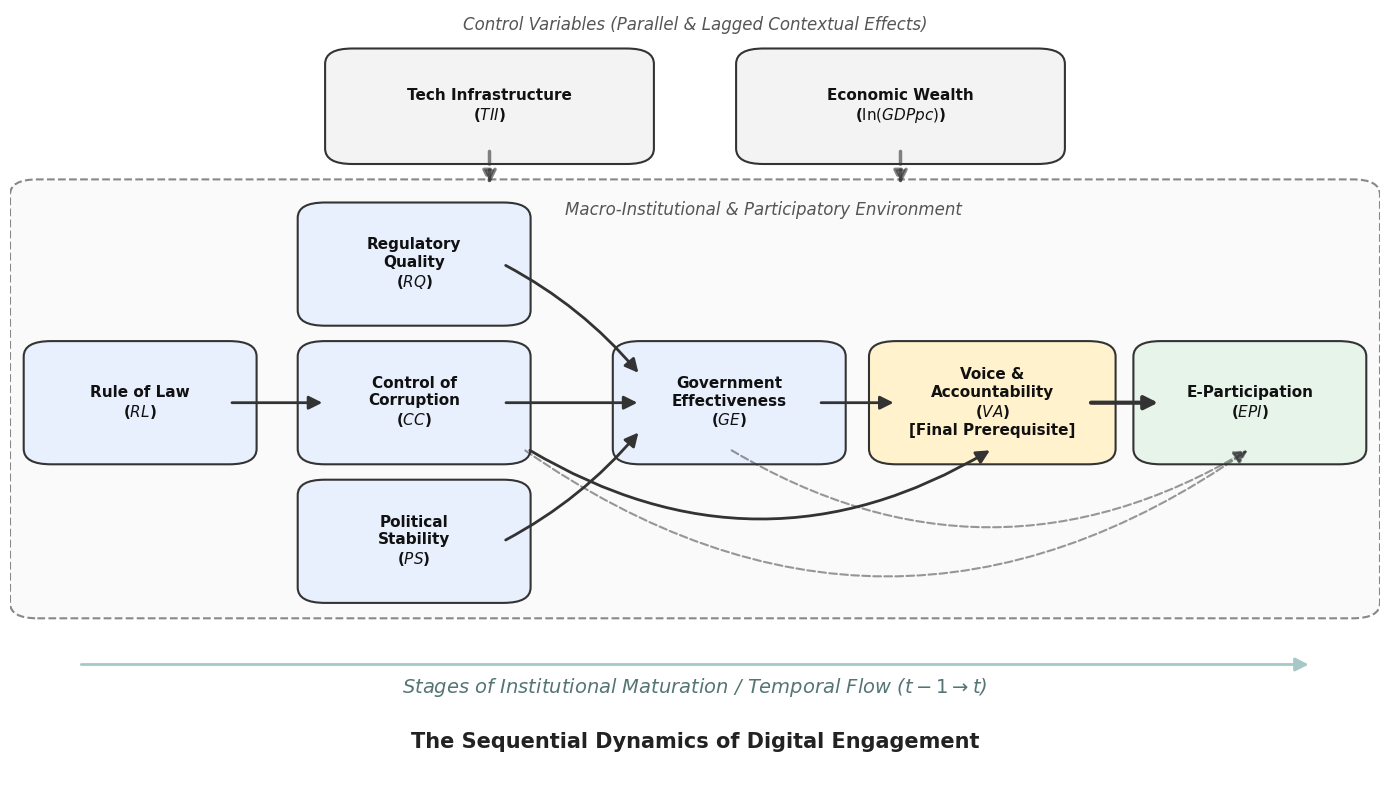

The matplotlib source for this figure:
# final code
# اصلاح ارتباطات + متن ها

import matplotlib.pyplot as plt
import matplotlib.patches as patches

# --- Font and Style Settings ---
plt.rcParams['font.family'] = 'sans-serif'
plt.rcParams['font.sans-serif'] = ['Tahoma', 'Arial', 'DejaVu Sans']

# Create figure and axis
fig, ax = plt.subplots(figsize=(14, 8))
ax.axis('off')



# Define colors
box_color = '#E8F0FE'
target_color = '#E6F4EA'
va_color = '#FFF2CC' 
control_color = '#F3F3F3'
edge_color = '#333333'

# --- 1. Draw Contextual Background Box ---
# Expanded to fit RQ and PS
bg_box = patches.FancyBboxPatch((0.02, 0.23), 0.96, 0.53, boxstyle="round,pad=0.02", 
                                 ec='#888888', fc='#FAFAFA', lw=1.5, ls='--')
ax.add_patch(bg_box)
ax.text(0.55, 0.74, 'Macro-Institutional & Participatory Environment', 
        ha='center', va='center', fontsize=12, fontstyle='italic', color='#555555')

# --- 2. Define Nodes ---
# Added RQ and PS, adjusted coordinates and sizes
nodes = {
    'RL': (0.03, 0.43, 0.13, 0.12, 'Rule of Law\n($RL$)', box_color),
    'RQ': (0.23, 0.61, 0.13, 0.12, 'Regulatory\nQuality\n($RQ$)', box_color),
    'CC': (0.23, 0.43, 0.13, 0.12, 'Control of\nCorruption\n($CC$)', box_color),
    'PS': (0.23, 0.25, 0.13, 0.12, 'Political\nStability\n($PS$)', box_color),
    'GE': (0.46, 0.43, 0.13, 0.12, 'Government\nEffectiveness\n($GE$)', box_color),
    'VA': (0.647, 0.43, 0.14, 0.12, 'Voice &\nAccountability\n($VA$)\n[Final Prerequisite]', va_color),
  
   # 0.76 
    'EPI': (0.84, 0.43, 0.13, 0.12, 'E-Participation\n($EPI$)', target_color),
   # 'EPI': (0.86, 0.43, 0.13, 0.12, 'E-Participation\n($EPI$)', target_color),
    'TII': (0.25, 0.82, 0.2, 0.11, 'Tech Infrastructure\n($TII$)', control_color),
    'GDP': (0.55, 0.82, 0.2, 0.11, 'Economic Wealth\n($\ln(GDPpc)$)', control_color)
}

def draw_box(x, y, w, h, text, bg_color):
    box = patches.FancyBboxPatch((x, y), w, h, boxstyle="round,pad=0.02", 
                                 ec=edge_color, fc=bg_color, lw=1.5)
    ax.add_patch(box)
    ax.text(x + w/2, y + h/2, text, ha='center', va='center', 
            fontsize=11, fontweight='bold', color='#111111')

for key, (x, y, w, h, text, color) in nodes.items():
    draw_box(x, y, w, h, text, color)

def draw_arrow(x1, y1, x2, y2, connectionstyle="arc3,rad=0", lw=2.0, alpha=1.0, ls='-'):
    arrow = patches.FancyArrowPatch((x1, y1), (x2, y2), 
                                    connectionstyle=connectionstyle, 
                                    arrowstyle='-|>', mutation_scale=20, 
                                    color=edge_color, lw=lw, alpha=alpha, linestyle=ls)
    ax.add_patch(arrow)

# --- 3. Institutional Chain Arrows ---
# H1: RL -> CC
draw_arrow(nodes['RL'][0] + nodes['RL'][2], nodes['RL'][1] + nodes['RL'][3]/2, 
           nodes['CC'][0], nodes['CC'][1] + nodes['CC'][3]/2)

# H2: RQ, CC, PS -> GE
draw_arrow(nodes['RQ'][0] + nodes['RQ'][2], nodes['RQ'][1] + nodes['RQ'][3]/2, 
           nodes['GE'][0], nodes['GE'][1] + nodes['GE'][3]*0.8, connectionstyle="arc3,rad=-0.1")
draw_arrow(nodes['CC'][0] + nodes['CC'][2], nodes['CC'][1] + nodes['CC'][3]/2, 
           nodes['GE'][0], nodes['GE'][1] + nodes['GE'][3]/2)
draw_arrow(nodes['PS'][0] + nodes['PS'][2], nodes['PS'][1] + nodes['PS'][3]/2, 
           nodes['GE'][0], nodes['GE'][1] + nodes['GE'][3]*0.2, connectionstyle="arc3,rad=0.1")

# H3 & H4: GE -> VA -> EPI
draw_arrow(nodes['GE'][0] + nodes['GE'][2], nodes['GE'][1] + nodes['GE'][3]/2, 
           nodes['VA'][0], nodes['VA'][1] + nodes['VA'][3]/2)
draw_arrow(nodes['VA'][0] + nodes['VA'][2], nodes['VA'][1] + nodes['VA'][3]/2, 
           nodes['EPI'][0], nodes['EPI'][1] + nodes['EPI'][3]/2, lw=3.0)

# --- NEW: Added Paths based on regression results ---
# CC -> VA (Solid path, routed under GE)
draw_arrow(nodes['CC'][0] + nodes['CC'][2]/0.88, nodes['CC'][1], 
           nodes['VA'][0] + nodes['VA'][2]/2, nodes['VA'][1], 
           connectionstyle="arc3,rad=0.3", lw=2.0)



# افزودن خطوط ارتباطی جدید
# CC -> EPI (Dashed path for full mediation test, routed under)
draw_arrow(nodes['CC'][0] + nodes['CC'][2]/0.9, nodes['CC'][1], 
           nodes['EPI'][0] + nodes['EPI'][2]/2, nodes['EPI'][1], 
           connectionstyle="arc3,rad=0.35", lw=1.5, alpha=0.5, ls='--')

# GE -> EPI (Dashed path for full mediation test, routed under)
draw_arrow(nodes['GE'][0] + nodes['GE'][2]/2, nodes['GE'][1], 
           nodes['EPI'][0] + nodes['EPI'][2]/2, nodes['EPI'][1], 
           connectionstyle="arc3,rad=0.3", lw=1.5, alpha=0.5, ls='--')

# --- 4. Control Variables Arrows ---
draw_arrow(nodes['TII'][0] + nodes['TII'][2]/2, nodes['TII'][1], 
           nodes['TII'][0] + nodes['TII'][2]/2, 0.77, 
           alpha=0.6, ls='--', lw=2.5)
draw_arrow(nodes['GDP'][0] + nodes['GDP'][2]/2, nodes['GDP'][1], 
           nodes['GDP'][0] + nodes['GDP'][2]/2, 0.77, 
           alpha=0.6, ls='--', lw=2.5)

ax.text(0.5, 0.98, 'Control Variables (Parallel & Lagged Contextual Effects)', 
        ha='center', va='center', fontsize=12, fontstyle='italic', color='#555555')

# --- 5. Temporal Evolution Arrow ---
temporal_arrow = patches.FancyArrowPatch((0.05, 0.15), (0.95, 0.15), 
                                         arrowstyle='-|>', mutation_scale=20, 
                                         color='#a8c8c8', lw=2, ls='-')
ax.add_patch(temporal_arrow)
ax.text(0.5, 0.12, 'Stages of Institutional Maturation / Temporal Flow ($t-1 \\rightarrow t$)', 
        ha='center', va='center', fontsize=14, fontstyle='italic', color='#557575')

# Add overarching text
ax.text(0.5, 0.05, 'The Sequential Dynamics of Digital Engagement', 
        ha='center', va='center', fontsize=15, fontweight='bold', color='#222222')

plt.xlim(0, 1)
plt.ylim(0, 1)
plt.tight_layout()
plt.savefig('Conceptual_Model_Paper2_Sequence_Final.png', dpi=300, bbox_inches='tight')
plt.show()
